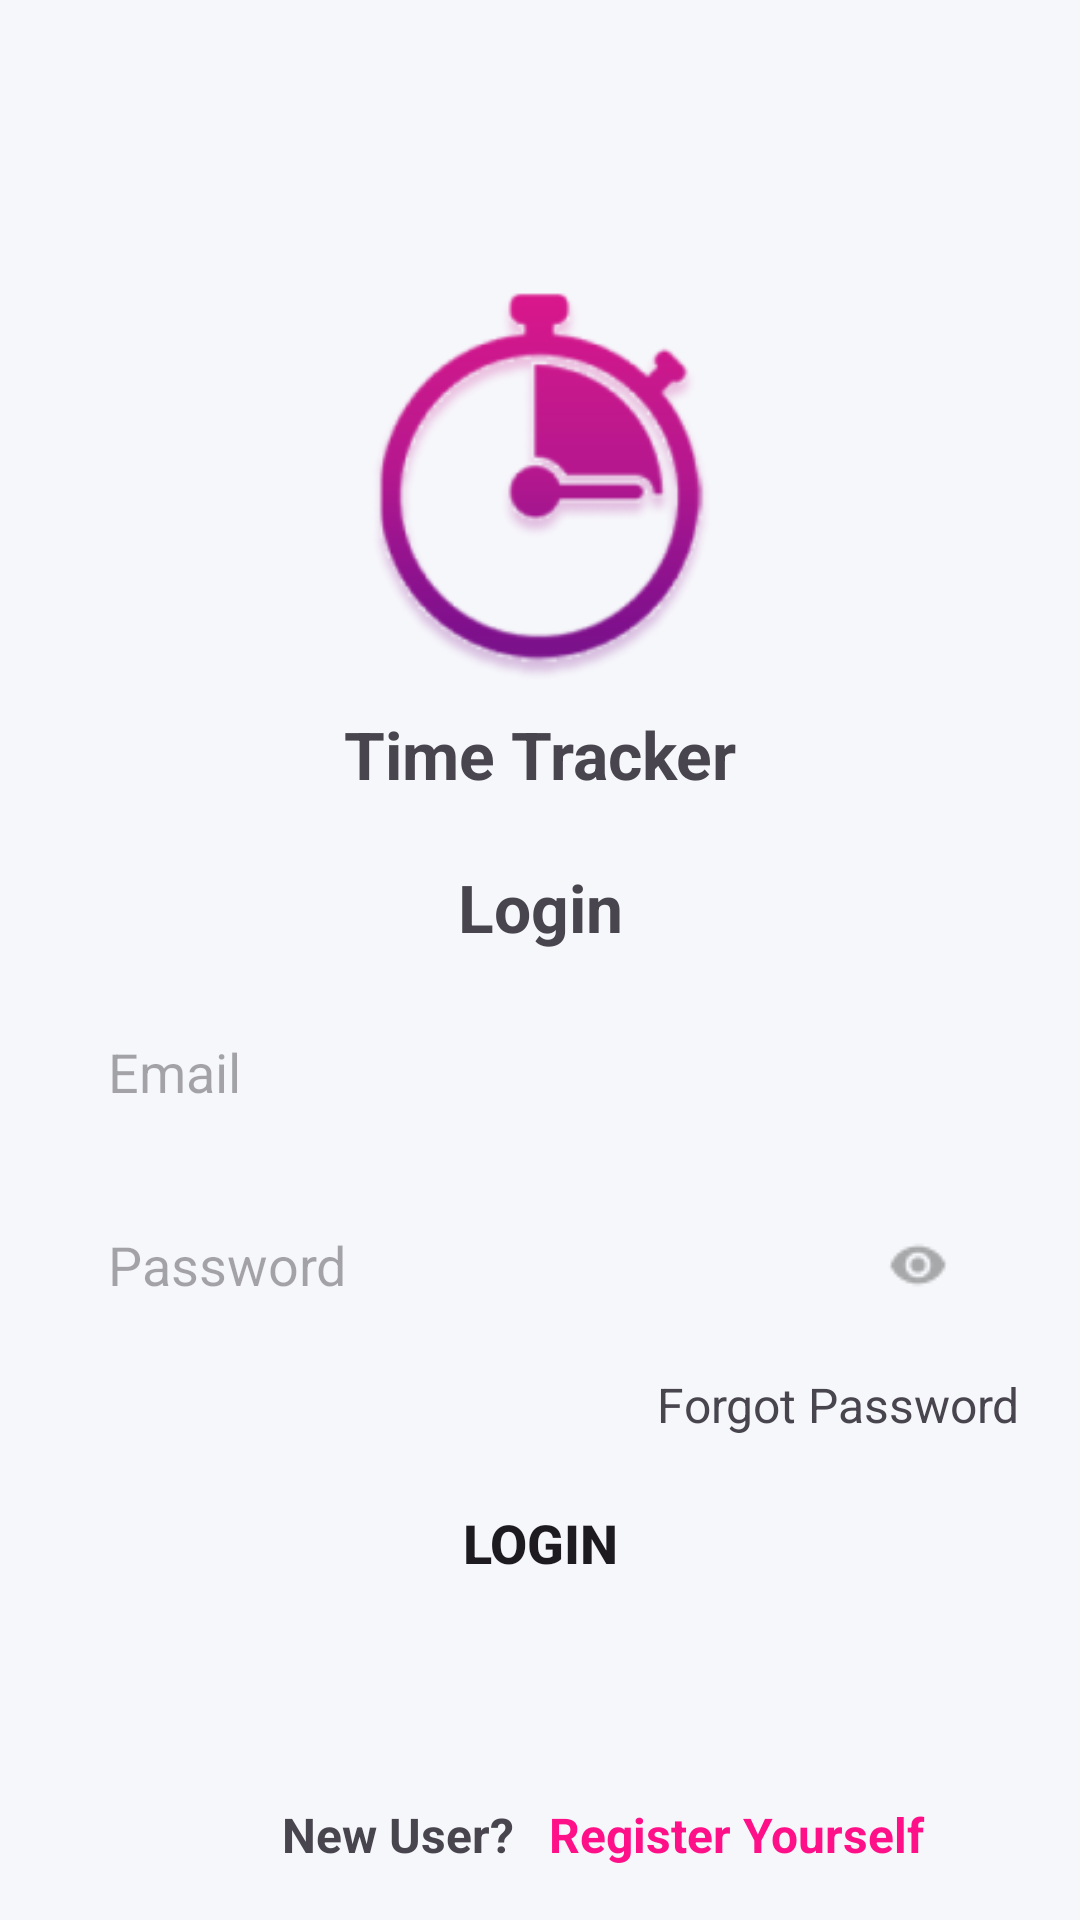

The Android layout XML behind this screen, and the referenced resources:
<!-- AndroidManifest.xml: application theme Theme.TimeTrackingApp -->
<!-- res/layout/activity_login_pg.xml -->
<?xml version="1.0" encoding="utf-8"?>
<androidx.constraintlayout.widget.ConstraintLayout
    xmlns:android="http://schemas.android.com/apk/res/android"
    xmlns:app="http://schemas.android.com/apk/res-auto"
    xmlns:tools="http://schemas.android.com/tools"
    android:layout_width="match_parent"
    android:layout_height="match_parent"
    android:background="#F6F7FB"
    tools:context=".login_pg">
    <ImageView
        android:id="@+id/logoImageView"
        android:layout_width="210dp"
        android:layout_height="210dp"
        android:background="@drawable/app_logo"
        app:layout_constraintBottom_toBottomOf="parent"
        app:layout_constraintEnd_toEndOf="parent"
        app:layout_constraintHorizontal_bias="0.497"
        app:layout_constraintStart_toStartOf="parent"
        app:layout_constraintTop_toTopOf="parent"
        app:layout_constraintVertical_bias="0.13" />

    <TextView
        android:id="@+id/app_name"
        android:layout_width="0dp"
        android:layout_height="wrap_content"
        android:gravity="center"
        android:text="Time Tracker"
        android:textSize="22dp"
        android:textStyle="bold"
        app:layout_constraintBottom_toBottomOf="@+id/logoImageView"
        app:layout_constraintEnd_toEndOf="parent"
        app:layout_constraintHorizontal_bias="1.0"
        app:layout_constraintStart_toStartOf="parent"
        app:layout_constraintTop_toTopOf="@+id/logoImageView"
        app:layout_constraintVertical_bias="1.0" />

    <TextView
        android:id="@+id/textView"
        android:layout_width="0dp"
        android:layout_height="wrap_content"
        android:gravity="center"
        android:text="Login"
        android:textSize="22dp"
        android:textStyle="bold"
        app:layout_constraintBottom_toBottomOf="parent"
        app:layout_constraintEnd_toEndOf="parent"
        app:layout_constraintHorizontal_bias="0.0"
        app:layout_constraintStart_toStartOf="parent"
        app:layout_constraintTop_toBottomOf="@+id/logoImageView"
        app:layout_constraintVertical_bias="0.063" />

    <EditText
        android:id="@+id/usernameEditText"
        android:layout_width="0dp"
        android:layout_height="wrap_content"
        android:layout_marginStart="24dp"
        android:layout_marginTop="16dp"
        android:layout_marginEnd="24dp"
        android:background="@drawable/login_fields"
        android:hint="Email"
        android:padding="12dp"
        app:layout_constraintEnd_toEndOf="parent"
        app:layout_constraintHorizontal_bias="1.0"
        app:layout_constraintStart_toStartOf="parent"
        app:layout_constraintTop_toBottomOf="@+id/textView"
        app:layout_goneMarginTop="15dp" />

    <EditText
        android:id="@+id/passwordEditText"
        android:layout_width="0dp"
        android:layout_height="wrap_content"
        android:hint="Password"
        app:layout_constraintTop_toBottomOf="@+id/usernameEditText"
        app:layout_constraintStart_toStartOf="parent"
        app:layout_constraintEnd_toEndOf="parent"
        android:layout_marginStart="24dp"
        android:layout_marginEnd="24dp"
        android:layout_marginTop="16dp"
        android:background="@drawable/login_fields"
        android:padding="12dp"
        android:inputType="textPassword"/>

    <ImageView
        android:id="@+id/passwordVisibilityToggle"
        android:layout_width="20dp"
        android:layout_height="20dp"
        android:background="@drawable/pass_eye"
        app:layout_constraintHorizontal_bias="1"
        android:layout_marginEnd="20dp"
        app:layout_constraintBottom_toBottomOf="@+id/passwordEditText"
        app:layout_constraintEnd_toEndOf="@+id/passwordEditText"
        app:layout_constraintStart_toStartOf="@+id/passwordEditText"
        app:layout_constraintTop_toTopOf="@+id/passwordEditText" />



    <TextView
        android:id="@+id/textView1"
        android:layout_width="wrap_content"
        android:layout_height="wrap_content"
        android:text="Forgot Password"
        android:textSize="16dp"
        app:layout_constraintBottom_toTopOf="@+id/loginButton"
        app:layout_constraintEnd_toEndOf="parent"
        app:layout_constraintHorizontal_bias="0.916"
        app:layout_constraintStart_toStartOf="parent"

        app:layout_constraintTop_toBottomOf="@+id/passwordEditText"
        app:layout_constraintVertical_bias="0.511" />

    <Button
        android:id="@+id/loginButton"
        android:layout_width="0dp"
        android:layout_height="wrap_content"
        android:layout_marginStart="24dp"
        android:layout_marginTop="4dp"
        android:layout_marginEnd="24dp"
        android:textSize="18dp"
        android:textStyle="bold"
        android:text="Login" android:background="@drawable/login_fields"
        app:layout_constraintBottom_toBottomOf="parent"
        app:layout_constraintEnd_toEndOf="parent"
        app:layout_constraintHorizontal_bias="0.0"
        app:layout_constraintStart_toStartOf="parent"
        app:layout_constraintTop_toBottomOf="@+id/passwordEditText"
        app:layout_constraintVertical_bias="0.285"
    />

    <TextView
        android:id="@+id/textView4"
        android:layout_width="wrap_content"
        android:layout_height="wrap_content"
        android:text="New User?"
        android:textSize="16dp"
        android:textStyle="bold"
        app:layout_constraintBottom_toBottomOf="parent"
        app:layout_constraintEnd_toEndOf="parent"
        app:layout_constraintHorizontal_bias="0.333"
        app:layout_constraintStart_toStartOf="parent"
        app:layout_constraintTop_toBottomOf="@+id/loginButton"
        app:layout_constraintVertical_bias="0.78" />

    <ProgressBar
        android:id="@+id/LoginprogressBarr"
        android:layout_width="100dp"
        android:layout_height="100dp"
        android:layout_gravity="center"
        android:visibility="gone"
        app:layout_constraintBottom_toBottomOf="parent"
        app:layout_constraintEnd_toEndOf="parent"
        app:layout_constraintStart_toStartOf="parent"
        app:layout_constraintTop_toTopOf="parent" />
    <TextView
        android:id="@+id/register"
        android:layout_width="wrap_content"
        android:layout_height="wrap_content"
        android:text="Register Yourself"
        android:textColor="#FF0F88"
        android:textSize="16dp"
        android:textStyle="bold"
        app:layout_constraintBottom_toBottomOf="parent"
        app:layout_constraintEnd_toEndOf="parent"
        app:layout_constraintHorizontal_bias="0.183"
        app:layout_constraintStart_toEndOf="@+id/textView4"
        app:layout_constraintTop_toBottomOf="@+id/loginButton"
        app:layout_constraintVertical_bias="0.78" />


</androidx.constraintlayout.widget.ConstraintLayout>
<!-- resources referenced by this layout -->
<resources>
  <!-- drawable app_logo: png bitmap (drawable, 11092 bytes) -->
  <!-- drawable pass_eye: png bitmap (drawable, 535 bytes) -->
  <style name="Theme.TimeTrackingApp" parent="Base.Theme.TimeTrackingApp" />
  <style name="Base.Theme.TimeTrackingApp" parent="Theme.Material3.DayNight.NoActionBar">
          
          <item name="colorPrimary">@color/buttonBackground</item>
      </style>
  <color name="buttonBackground">#FF0F88</color>
</resources>
